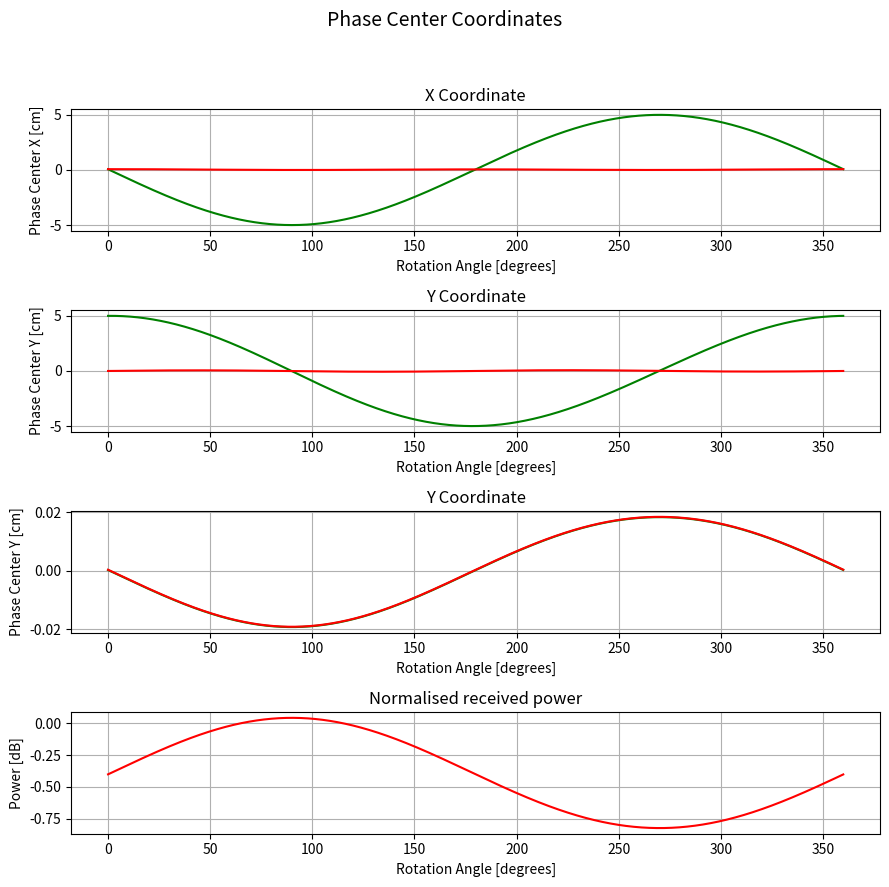
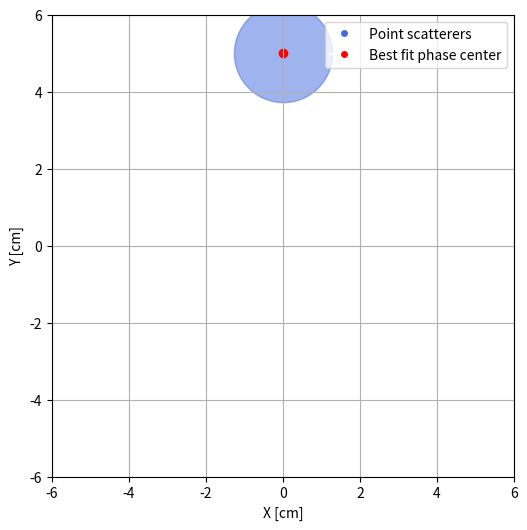

Write the Python code that produced these figures, in order.
import random

import numpy as np
from matplotlib import pyplot as plt
import csv

c = 299792458  # m/s
d = 0.015  # distance between receivers
r = 2  # distance to target


def rot_matrix(rot, deg=True):
    if deg:
        rot = np.deg2rad(rot)
    return np.array([[np.cos(rot), -np.sin(rot), 0], [np.sin(rot), np.cos(rot), 0], [0, 0, 1]])


class PointScatterer:
    def __init__(self, RCS_dB, x, y, z):
        self.RCS = 10**(RCS_dB/10)
        self.pos = np.array([x, y, z])

    def bcscatter(self, source, recpos, rot, deg=True):

        pos = np.matmul(rot_matrix(rot, deg), self.pos)
        r1 = np.linalg.norm(pos-source.pos)
        r2 = np.linalg.norm(pos-recpos)

        return np.exp(-1j*(r1+r2)*source.k) * np.sqrt(self.RCS) / r1 / r2


class Source:
    def __init__(self, f, x, y, z):
        self.pos = np.array([x, y, z])
        self.f = f
        self.lamb = c/f
        self.k = 2 * np.pi / self.lamb


def find_best_fit_phase_center(rot_angles, phase_center):
    unrotated_ph_c = np.array([np.matmul(rot_matrix(-rot, True), phase_center[i, :])
                               for i, rot in enumerate(rot_angles)])
    ph_c_fit = np.average(unrotated_ph_c, axis=0)
    fitted_phase_center = np.array([np.matmul(rot_matrix(rot, True), ph_c_fit)
                                    for rot in rot_angles])
    ph_c_variance = phase_center - fitted_phase_center
    return ph_c_fit, ph_c_variance


source = Source(24E9, -2, 0, 0)
rec_poses = np.array([[-r, 0, 0], [-r, d, 0], [-r, 0, d]])
point_scatterers = [PointScatterer(0, 0, 0.05, 0)]
# point_scatterers = []
#
#
# for i in range(20):
#     point_scatterers.append(PointScatterer(random.gauss(-10, 5),
#                                            random.gauss(0, 0.02),
#                                            random.gauss(0, 0.02),
#                                            0))

rot_angles = np.linspace(0, 360, 3600, endpoint=False)
recived = np.zeros((len(rot_angles), len(rec_poses)), dtype=complex)

for i, rot in enumerate(rot_angles):
    rec = np.array([0. + 0j for r_pos in rec_poses])
    for ps in point_scatterers:
        rec += np.array([ps.bcscatter(source, r_pos, rot, deg=True) for r_pos in rec_poses])
    recived[i, :] = rec

zero_phase = np.angle(np.exp(1j*r**2*source.k))

phase_center = np.array((-np.unwrap(np.angle(recived[:, 0]) + zero_phase)/source.k/2,
                         d / 2 + r / d / source.k * np.unwrap(np.angle(recived[:, 1]) - np.angle(recived[:, 0])),
                         d / 2 + r / d / source.k * np.unwrap(np.angle(recived[:, 2]) - np.angle(recived[:, 0])))).T

best_fit_ph_c, ph_c_err = find_best_fit_phase_center(rot_angles, phase_center)
print("Best fit for the phase center is: ", best_fit_ph_c)

# fig_ph, axs = plt.subplots(1, figsize=(9, 4))
#
# axs.plot(rot_angles,  np.rad2deg(np.unwrap(np.angle(recived[:, 0]) - np.angle(recived[:, 1]))), 'g')
# # axs.plot(rot_angles, np.rad2deg(np.unwrap(np.angle(recived[:, 1]))), 'r')
# axs.set_xlabel('Rotation Angle [degrees]')
# axs.set_ylabel('Angle Difference [degrees]')
# axs.grid()

fig, axs = plt.subplots(4, figsize=(9, 9))

# x
axs[0].set_title('X Coordinate')
axs[0].plot(rot_angles, phase_center[:, 0] * 100, 'g')
axs[0].plot(rot_angles, ph_c_err[:, 0] * 100, 'r')
axs[0].set_xlabel('Rotation Angle [degrees]')
axs[0].set_ylabel('Phase Center X [cm]')
axs[0].grid()

# y
axs[1].set_title('Y Coordinate')
axs[1].plot(rot_angles, phase_center[:, 1] * 100, 'g')
axs[1].plot(rot_angles, ph_c_err[:, 1] * 100, 'r')
axs[1].set_xlabel('Rotation Angle [degrees]')
axs[1].set_ylabel('Phase Center Y [cm]')
axs[1].grid()

# y
axs[2].set_title('Y Coordinate')
axs[2].plot(rot_angles, phase_center[:, 2] * 100, 'g')
axs[2].plot(rot_angles, ph_c_err[:, 2] * 100, 'r')
axs[2].set_xlabel('Rotation Angle [degrees]')
axs[2].set_ylabel('Phase Center Y [cm]')
axs[2].grid()


# power
p_max = np.max(recived[:, 0])
axs[3].set_title('Normalised received power')
axs[3].plot(rot_angles, 20 * np.log10(np.abs(recived[:, 0])/p_max), 'r')
axs[3].set_xlabel('Rotation Angle [degrees]')
axs[3].set_ylabel('Power [dB]')
axs[3].grid()

# Adding a common figure label for phase center
fig.suptitle('Phase Center Coordinates', fontsize=14)

plt.tight_layout(rect=[0, 0, 1, 0.95])  # Adjust layout to make space for the super title


fig2, axs = plt.subplots(1, figsize=(6, 6))
# Extract value, x, and y columns
values = np.array([ps.RCS for ps in point_scatterers])
x = np.array([ps.pos[0]for ps in point_scatterers])
y = np.array([ps.pos[1]for ps in point_scatterers])
# Create the scatter plot
axs.scatter(x*100, y*100, color='royalblue', s=values * 5000, alpha=0.5, label='Point scatterers')
axs.scatter(best_fit_ph_c[0]*100, best_fit_ph_c[1]*100, color='r', label='Best fit phase center')
plt.xlabel('X [cm]')
plt.ylabel('Y [cm]')
axs.set_ylim([-6, 6])
axs.set_xlim([-6, 6])  # Add this line to set the x-axis limits
axs.set_aspect('equal')  # Ensure equal aspect ratio
# Customize the legend
handles, labels = axs.get_legend_handles_labels()
plt.legend([plt.Line2D([0], [0], marker='o', color='w', markerfacecolor='royalblue', markersize=6),
            plt.Line2D([0], [0], marker='o', color='w', markerfacecolor='r', markersize=6)],
           ['Point scatterers', 'Best fit phase center'])
axs.grid()


plt.show()

data = np.column_stack((rot_angles,
                        phase_center[:, 0],
                        phase_center[:, 1],
                        ph_c_err[:, 0],
                        ph_c_err[:, 1],
                        20 * np.log10(np.sum(np.abs(recived), axis=1)/p_max)))

# Column names
columns = ['rot_angles', 'ph_c_x', 'ph_c_y', 'ph_c_err_x', 'ph_c_err_y', 'power']

# Save to CSV
with open('output.csv', mode='w', newline='') as file:
    writer = csv.writer(file)
    writer.writerow(columns)  # Write column headers
    writer.writerows(data)    # Write data rows
